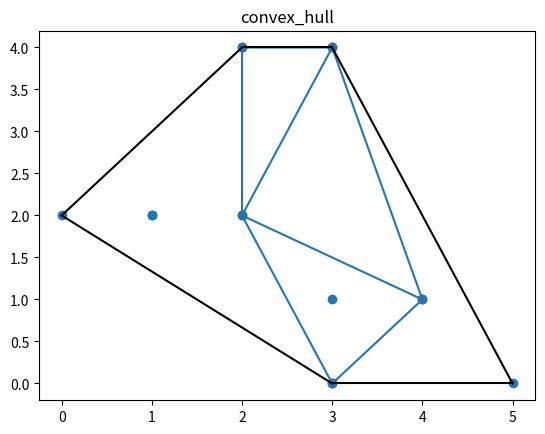

Source code (Python):
import numpy as np
import matplotlib.pyplot as plt
from scipy.spatial import Delaunay, ConvexHull, KDTree
from scipy.spatial.distance import euclidean, cityblock, cosine, hamming


def triangulation():
    points = np.array([
        [2, 4], [3, 4],
        [3, 0], [2, 2],
        [4, 1]
    ])

    simplices = Delaunay(points).simplices
    plt.triplot(points[:, 0], points[:, 1], simplices)
    plt.scatter(points[:, 0], points[:, 1], color='r')
    plt.title('triangulation')
    plt.show()


def convex_hull():
    points = np.array([
        [2, 4], [3, 4],
        [3, 0], [2, 2],
        [4, 1], [1, 2],
        [5, 0], [3, 1],
        [1, 2], [0, 2]
    ])

    hull = ConvexHull(points)
    hull_points = hull.simplices

    plt.scatter(points[:, 0], points[:, 1])
    for simplex in hull_points:
        plt.plot(points[simplex, 0], points[simplex, 1], 'k-')
    plt.title('convex_hull')
    plt.show()


def kdtree():
    points = [(1, -1), (2, 3), (-2, 3), (2, -3)]
    kdtree = KDTree(points)
    res = kdtree.query((1, 1))
    print('kdtree', res)


def euclidean_distance():
    p1 = (1, 0)
    p2 = (10, 2)
    res = euclidean(p1, p2)
    print('euclidean_distance', res)


def cityblock_distance():
    p1 = (1, 0)
    p2 = (10, 2)
    res = cityblock(p1, p2)
    print('city_block', res)


def cosine_distance():
    p1 = (1, 0)
    p2 = (10, 2)
    res = cosine(p1, p2)
    print('co_sine', res)


def hamming_distance():
    p1 = (True, False, True)
    p2 = (False, True, True)
    res = hamming(p1, p2)
    print('hamming', res)


triangulation()
convex_hull()
kdtree()
euclidean_distance()
cityblock_distance()
cosine_distance()
hamming_distance()

# https://www.w3schools.com/python/scipy_spatial_data.asp